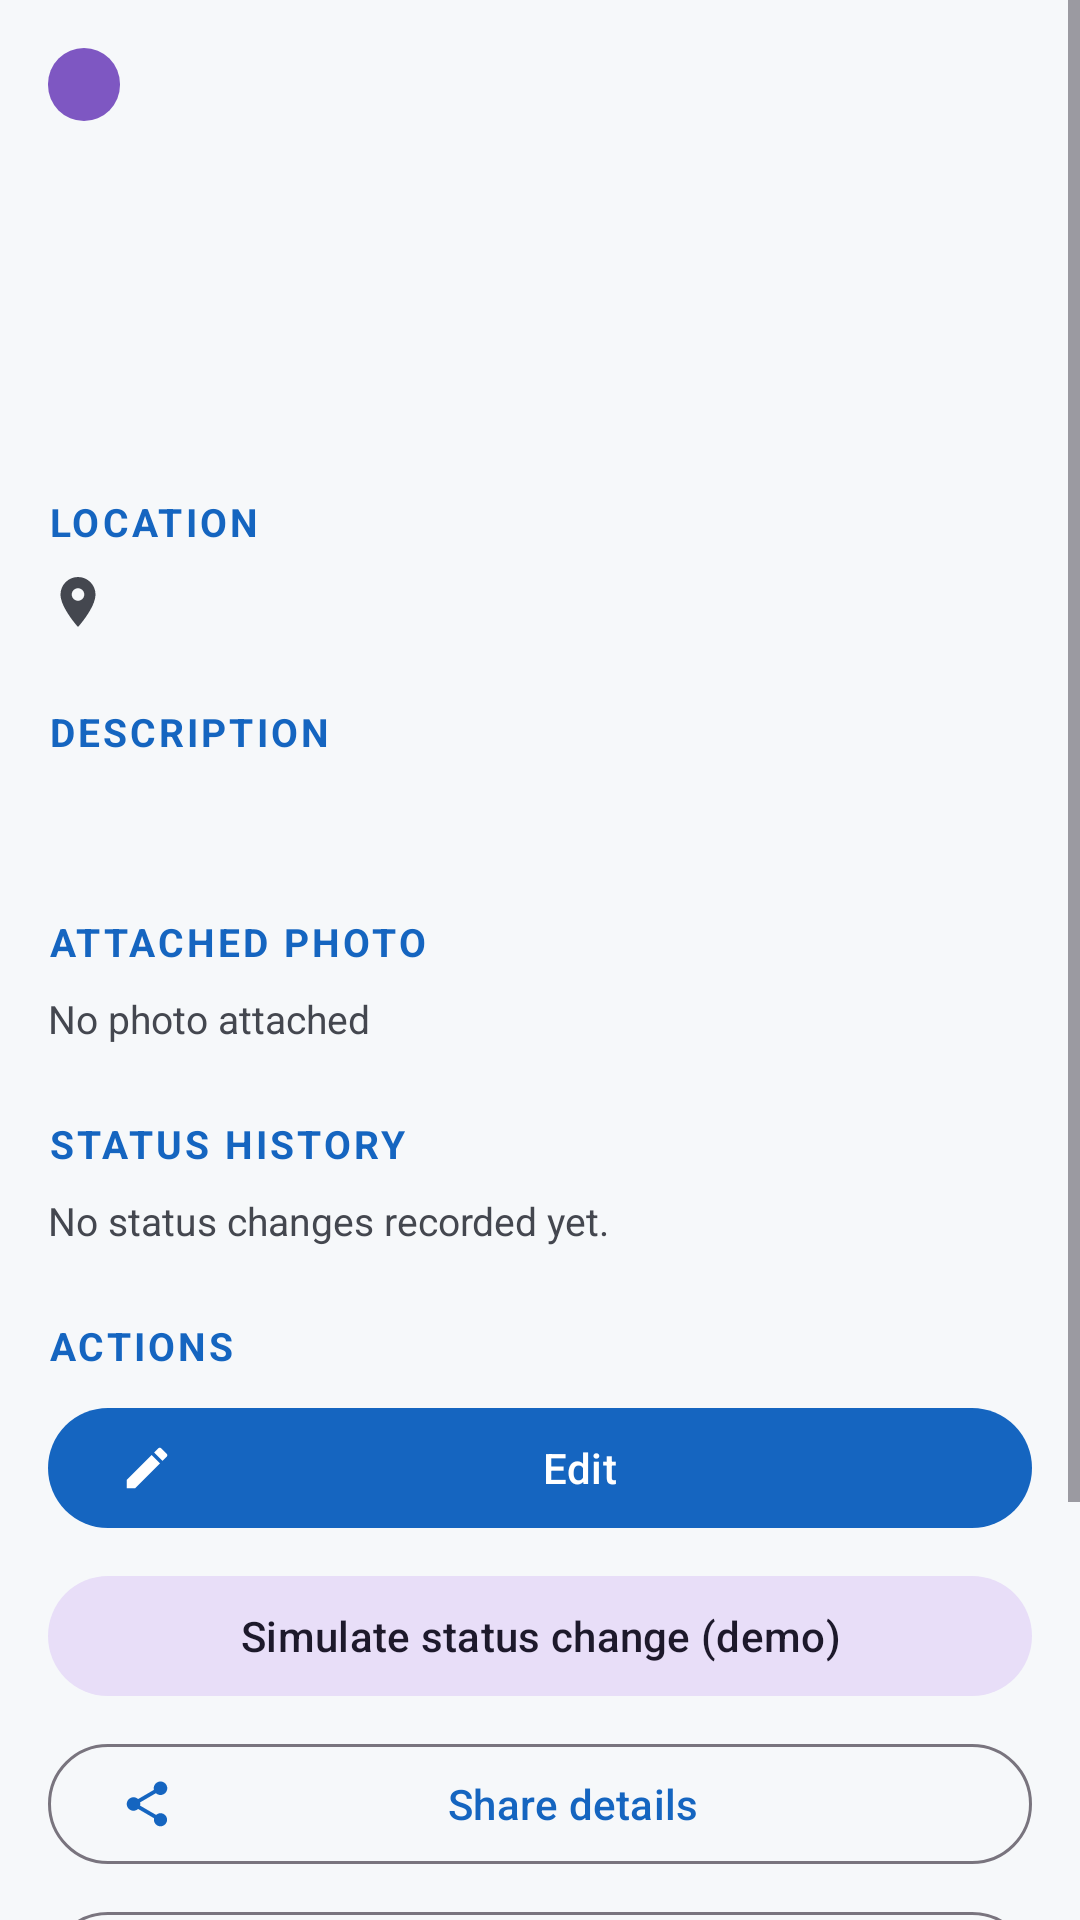

The Android layout XML behind this screen, and the referenced resources:
<!-- AndroidManifest.xml: application theme Theme.CampusFix -->
<!-- res/layout/activity_report_detail.xml -->
<?xml version="1.0" encoding="utf-8"?>
<ScrollView xmlns:android="http://schemas.android.com/apk/res/android"
    xmlns:app="http://schemas.android.com/apk/res-auto"
    android:layout_width="match_parent"
    android:layout_height="match_parent"
    android:fillViewport="true"
    android:background="?android:attr/colorBackground">

    <LinearLayout
        android:layout_width="match_parent"
        android:layout_height="wrap_content"
        android:orientation="vertical"
        android:padding="@dimen/screen_padding">

        
        <LinearLayout
            android:layout_width="match_parent"
            android:layout_height="wrap_content"
            android:gravity="center_vertical"
            android:orientation="horizontal">

            <TextView
                android:id="@+id/tvDetailStatus"
                android:layout_width="wrap_content"
                android:layout_height="wrap_content"
                android:background="@drawable/bg_pill"
                android:paddingStart="12dp"
                android:paddingTop="4dp"
                android:paddingEnd="12dp"
                android:paddingBottom="4dp"
                android:textSize="12sp"
                android:textStyle="bold" />

            <TextView
                android:id="@+id/tvDetailSampleBadge"
                android:layout_width="wrap_content"
                android:layout_height="wrap_content"
                android:layout_marginStart="@dimen/spacing_small"
                android:background="@drawable/bg_pill"
                android:paddingStart="10dp"
                android:paddingTop="3dp"
                android:paddingEnd="10dp"
                android:paddingBottom="3dp"
                android:text="@string/badge_sample"
                android:textColor="@color/white"
                android:textSize="10sp"
                android:textStyle="bold"
                android:visibility="gone" />
        </LinearLayout>

        
        <TextView
            android:id="@+id/tvDetailTitle"
            android:layout_width="match_parent"
            android:layout_height="wrap_content"
            android:layout_marginTop="@dimen/spacing_small"
            android:textColor="?attr/colorOnSurface"
            android:textSize="@dimen/text_title"
            android:textStyle="bold" />

        
        <TextView
            android:id="@+id/tvDetailCategoryPriority"
            android:layout_width="match_parent"
            android:layout_height="wrap_content"
            android:layout_marginTop="4dp"
            android:textColor="?attr/colorOnSurfaceVariant"
            android:textSize="@dimen/text_body" />

        
        <TextView
            android:id="@+id/tvDetailCreated"
            android:layout_width="match_parent"
            android:layout_height="wrap_content"
            android:layout_marginTop="6dp"
            android:textColor="?attr/colorOnSurfaceVariant"
            android:textSize="@dimen/text_caption" />

        <TextView
            android:id="@+id/tvDetailUpdated"
            android:layout_width="match_parent"
            android:layout_height="wrap_content"
            android:textColor="?attr/colorOnSurfaceVariant"
            android:textSize="@dimen/text_caption" />

        
        <TextView
            style="@style/TextAppearance.CampusFix.SectionHeader"
            android:layout_width="match_parent"
            android:layout_height="wrap_content"
            android:text="@string/detail_location" />

        <LinearLayout
            android:layout_width="match_parent"
            android:layout_height="wrap_content"
            android:gravity="center_vertical"
            android:orientation="horizontal">

            <ImageView
                android:layout_width="20dp"
                android:layout_height="20dp"
                android:contentDescription="@string/detail_location"
                android:src="@drawable/ic_location"
                app:tint="?attr/colorOnSurfaceVariant" />

            <TextView
                android:id="@+id/tvDetailLocation"
                android:layout_width="match_parent"
                android:layout_height="wrap_content"
                android:layout_marginStart="8dp"
                android:textColor="?attr/colorOnSurface"
                android:textSize="@dimen/text_body" />
        </LinearLayout>

        
        <TextView
            style="@style/TextAppearance.CampusFix.SectionHeader"
            android:layout_width="match_parent"
            android:layout_height="wrap_content"
            android:text="@string/detail_description" />

        <TextView
            android:id="@+id/tvDetailDescription"
            android:layout_width="match_parent"
            android:layout_height="wrap_content"
            android:lineSpacingExtra="3dp"
            android:textColor="?attr/colorOnSurface"
            android:textSize="@dimen/text_body" />

        
        <TextView
            style="@style/TextAppearance.CampusFix.SectionHeader"
            android:layout_width="match_parent"
            android:layout_height="wrap_content"
            android:text="@string/detail_photo" />

        <ImageView
            android:id="@+id/ivDetailPhoto"
            android:layout_width="match_parent"
            android:layout_height="220dp"
            android:background="@color/surface_variant_light"
            android:contentDescription="@string/detail_photo"
            android:scaleType="centerCrop"
            android:visibility="gone" />

        <TextView
            android:id="@+id/tvDetailNoPhoto"
            android:layout_width="match_parent"
            android:layout_height="wrap_content"
            android:text="@string/detail_no_photo"
            android:textColor="?attr/colorOnSurfaceVariant"
            android:textSize="@dimen/text_caption" />

        
        <TextView
            style="@style/TextAppearance.CampusFix.SectionHeader"
            android:layout_width="match_parent"
            android:layout_height="wrap_content"
            android:text="@string/detail_history" />

        <TextView
            android:id="@+id/tvHistoryEmpty"
            android:layout_width="match_parent"
            android:layout_height="wrap_content"
            android:text="@string/history_none"
            android:textColor="?attr/colorOnSurfaceVariant"
            android:textSize="@dimen/text_caption" />

        <androidx.recyclerview.widget.RecyclerView
            android:id="@+id/recyclerHistory"
            android:layout_width="match_parent"
            android:layout_height="wrap_content"
            android:nestedScrollingEnabled="false"
            app:layoutManager="androidx.recyclerview.widget.LinearLayoutManager" />

        
        <TextView
            style="@style/TextAppearance.CampusFix.SectionHeader"
            android:layout_width="match_parent"
            android:layout_height="wrap_content"
            android:text="@string/detail_actions" />

        <com.google.android.material.button.MaterialButton
            android:id="@+id/btnEditReport"
            style="@style/Widget.CampusFix.Button"
            android:layout_width="match_parent"
            android:layout_height="wrap_content"
            android:text="@string/action_edit"
            app:icon="@drawable/ic_edit" />

        <com.google.android.material.button.MaterialButton
            android:id="@+id/btnSimulateStatus"
            style="@style/Widget.CampusFix.Button.Tonal"
            android:layout_width="match_parent"
            android:layout_height="wrap_content"
            android:layout_marginTop="@dimen/spacing_small"
            android:text="@string/detail_simulate_status" />

        <com.google.android.material.button.MaterialButton
            android:id="@+id/btnShareReport"
            style="@style/Widget.Material3.Button.OutlinedButton"
            android:layout_width="match_parent"
            android:layout_height="wrap_content"
            android:layout_marginTop="@dimen/spacing_small"
            android:text="@string/detail_share"
            app:icon="@drawable/ic_share" />

        <com.google.android.material.button.MaterialButton
            android:id="@+id/btnOpenMap"
            style="@style/Widget.Material3.Button.OutlinedButton"
            android:layout_width="match_parent"
            android:layout_height="wrap_content"
            android:layout_marginTop="@dimen/spacing_small"
            android:text="@string/detail_open_map"
            app:icon="@drawable/ic_location" />

        <com.google.android.material.button.MaterialButton
            android:id="@+id/btnDeleteReport"
            style="@style/Widget.Material3.Button.OutlinedButton"
            android:layout_width="match_parent"
            android:layout_height="wrap_content"
            android:layout_marginTop="@dimen/spacing_small"
            android:text="@string/action_delete"
            android:textColor="?attr/colorError"
            app:icon="@drawable/ic_delete"
            app:strokeColor="?attr/colorError" />

        
        <TextView
            android:layout_width="match_parent"
            android:layout_height="wrap_content"
            android:layout_marginTop="@dimen/spacing_medium"
            android:layout_marginBottom="@dimen/spacing_medium"
            android:text="@string/detail_simulate_hint"
            android:textColor="?attr/colorOnSurfaceVariant"
            android:textSize="@dimen/text_caption" />

    </LinearLayout>
</ScrollView>
<!-- resources referenced by this layout -->
<resources>
  <color name="surface_variant_light">#E8EAED</color>
  <color name="white">#FFFFFF</color>
  <dimen name="screen_padding">16dp</dimen>
  <dimen name="spacing_medium">16dp</dimen>
  <dimen name="spacing_small">8dp</dimen>
  <dimen name="text_body">15sp</dimen>
  <dimen name="text_caption">13sp</dimen>
  <dimen name="text_title">20sp</dimen>
  <!-- drawable bg_pill (drawable) -->
  <?xml version="1.0" encoding="utf-8"?>
  <shape xmlns:android="http://schemas.android.com/apk/res/android"
      android:shape="rectangle">
      <solid android:color="@color/sample_badge" />
      <corners android:radius="999dp" />
  </shape>
  <!-- drawable ic_delete (drawable) -->
  <?xml version="1.0" encoding="utf-8"?>
  <vector xmlns:android="http://schemas.android.com/apk/res/android"
      android:width="24dp"
      android:height="24dp"
      android:viewportWidth="24"
      android:viewportHeight="24"
      android:tint="?attr/colorControlNormal">
      <path
          android:fillColor="#FFFFFF"
          android:pathData="M6,19c0,1.1 0.9,2 2,2h8c1.1,0 2,-0.9 2,-2V7H6v12zM19,4h-3.5l-1,-1h-5l-1,1H5v2h14V4z" />
  </vector>
  <string name="action_delete">Delete</string>
  <string name="action_edit">Edit</string>
  <string name="badge_sample">SAMPLE</string>
  <string name="detail_actions">ACTIONS</string>
  <string name="detail_description">DESCRIPTION</string>
  <string name="detail_history">STATUS HISTORY</string>
  <string name="detail_location">LOCATION</string>
  <string name="detail_no_photo">No photo attached</string>
  <string name="detail_open_map">Open in maps</string>
  <string name="detail_photo">ATTACHED PHOTO</string>
  <string name="detail_share">Share details</string>
  <string name="detail_simulate_hint">This app has no backend: changing the status here only updates local demo data and adds a history entry.</string>
  <string name="detail_simulate_status">Simulate status change (demo)</string>
  <string name="history_none">No status changes recorded yet.</string>
  <style name="TextAppearance.CampusFix.SectionHeader" parent="">
          <item name="android:textSize">@dimen/text_caption</item>
          <item name="android:textStyle">bold</item>
          <item name="android:textColor">?attr/colorPrimary</item>
          <item name="android:letterSpacing">0.08</item>
          <item name="android:paddingTop">@dimen/spacing_large</item>
          <item name="android:paddingBottom">@dimen/spacing_small</item>
      </style>
  <style name="Widget.CampusFix.Button" parent="Widget.Material3.Button">
          <item name="android:layout_width">match_parent</item>
          <item name="android:layout_height">wrap_content</item>
          <item name="android:minHeight">@dimen/control_height</item>
          <item name="android:textAllCaps">false</item>
      </style>
  <style name="Widget.CampusFix.Button.Tonal" parent="Widget.Material3.Button.TonalButton">
          <item name="android:layout_width">match_parent</item>
          <item name="android:layout_height">wrap_content</item>
          <item name="android:minHeight">@dimen/control_height</item>
          <item name="android:textAllCaps">false</item>
      </style>
  <color name="sample_badge">#7E57C2</color>
  <dimen name="spacing_large">24dp</dimen>
  <dimen name="control_height">48dp</dimen>
  <color name="primary">#1565C0</color>
  <color name="on_primary">#FFFFFF</color>
  <color name="secondary">#00897B</color>
  <color name="error">#B3261E</color>
  <color name="background_light">#F6F8FA</color>
  <color name="surface_light">#FFFFFF</color>
  <color name="on_surface">#1B1C1E</color>
  <color name="on_surface_variant">#44474F</color>
</resources>
